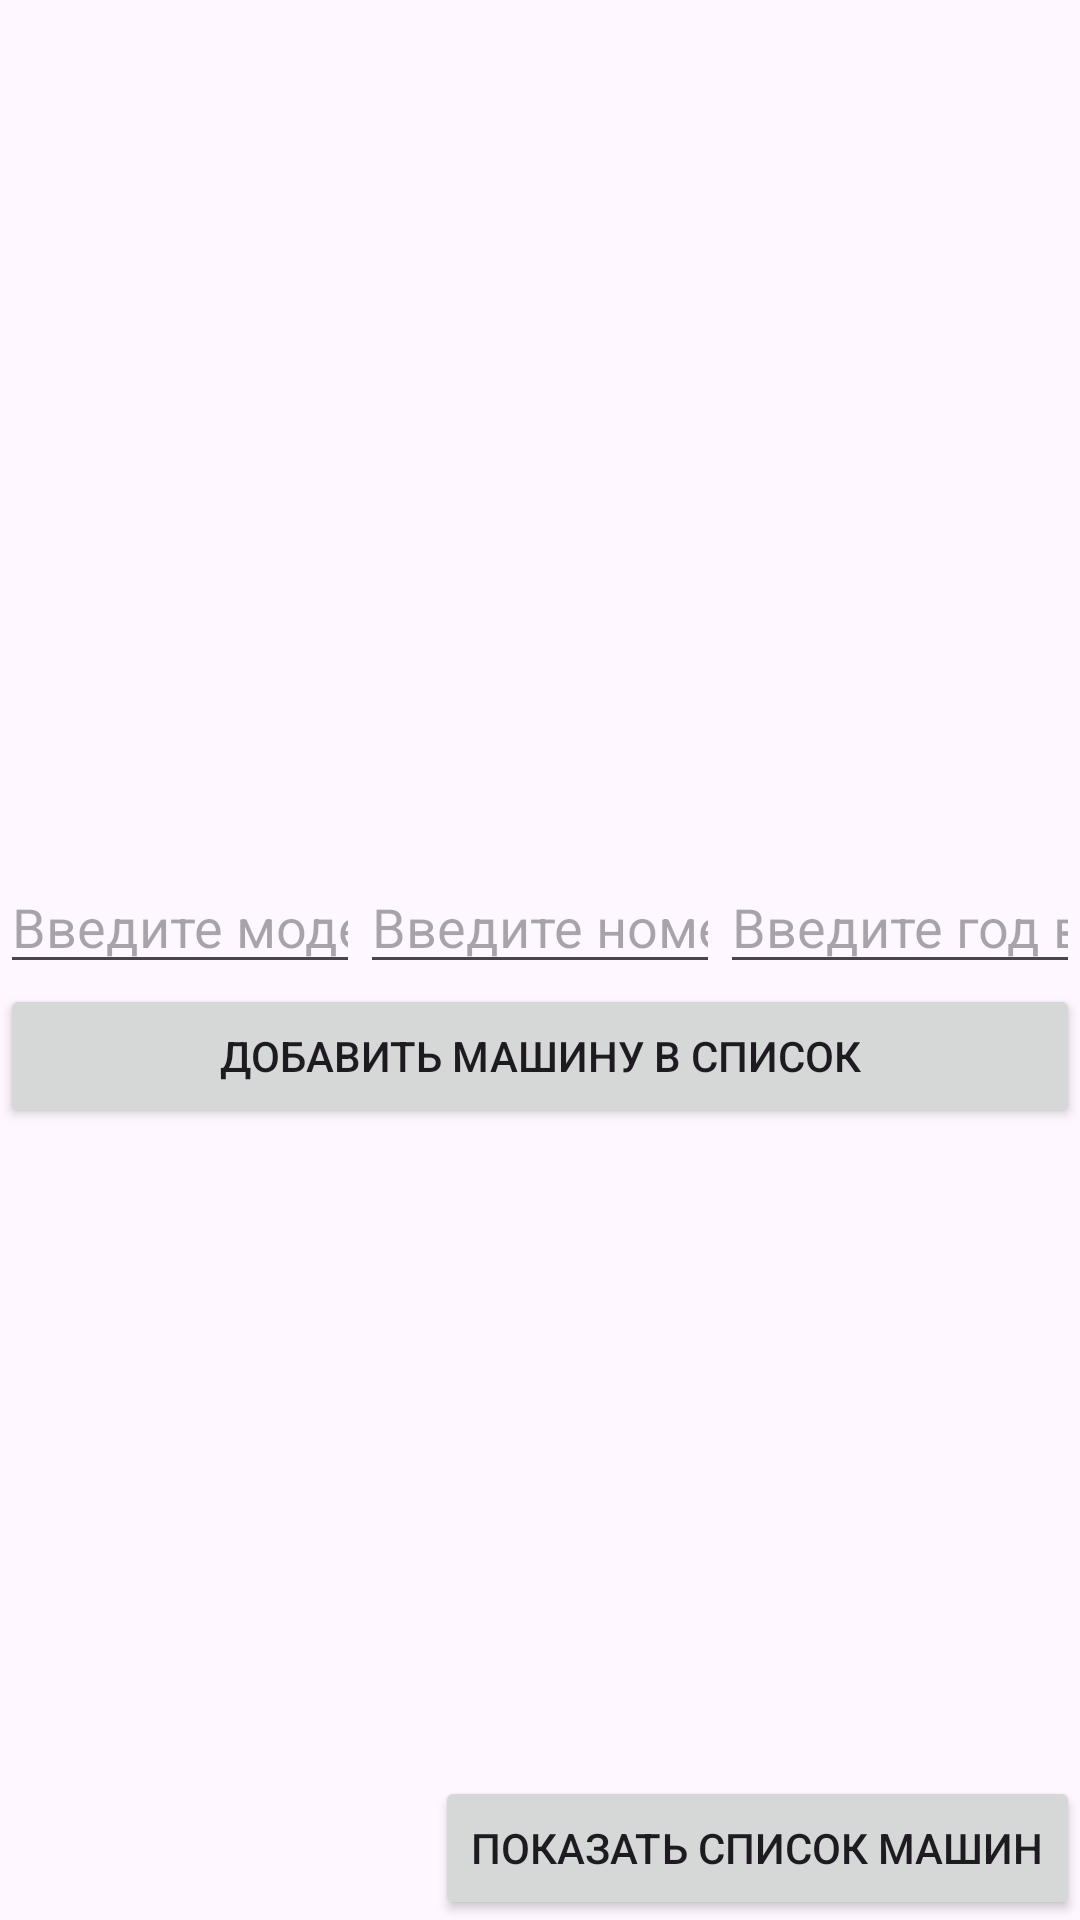

Android layout source for this screen:
<!-- AndroidManifest.xml: application theme Theme.Task_2_10 -->
<!-- res/layout/activity_add_car.xml -->
<?xml version="1.0" encoding="utf-8"?>
<LinearLayout xmlns:android="http://schemas.android.com/apk/res/android"
    xmlns:tools="http://schemas.android.com/tools"
    android:layout_width="match_parent"
    android:layout_height="match_parent"
    android:orientation="vertical"
    tools:context=".AddCarActivity" >

    <androidx.appcompat.widget.Toolbar
        android:id="@+id/toolbar"
        android:layout_width="match_parent"
        android:layout_height="wrap_content" />

    <LinearLayout
        android:layout_width="match_parent"
        android:layout_height="match_parent"
        android:orientation="vertical">

        <LinearLayout
            android:layout_width="match_parent"
            android:layout_height="match_parent"
            android:orientation="horizontal"
            android:layout_weight="1"
            android:gravity="bottom">

            <EditText
                android:id="@+id/model"
                android:layout_width="match_parent"
                android:layout_height="wrap_content"
                android:layout_weight="1"
                android:inputType="text"
                android:hint="@string/enterModel"/>

            <EditText
                android:id="@+id/number"
                android:layout_width="match_parent"
                android:layout_height="wrap_content"
                android:layout_weight="1"
                android:inputType="text"
                android:hint="@string/enterNumber"/>

            <EditText
                android:id="@+id/year"
                android:layout_width="match_parent"
                android:layout_height="wrap_content"
                android:layout_weight="1"
                android:inputType="date"
                android:hint="@string/enterYear"/>

        </LinearLayout>

        <Button
            android:id="@+id/addCar"
            android:layout_width="match_parent"
            android:layout_height="wrap_content"
            android:text="@string/addCars"
            android:theme="@style/ThemeOverlay.MaterialComponents.MaterialCalendar"/>

        <LinearLayout
            android:layout_width="match_parent"
            android:layout_height="match_parent"
            android:orientation="vertical"
            android:layout_weight="1"
            android:gravity="bottom">

            <Button
                android:id="@+id/showCars"
                android:layout_width="wrap_content"
                android:layout_height="wrap_content"
                android:layout_gravity="end"
                android:text="@string/showCars"
                android:theme="@style/ThemeOverlay.MaterialComponents.MaterialCalendar"/>

        </LinearLayout>

    </LinearLayout>

</LinearLayout>
<!-- resources referenced by this layout -->
<resources>
  <string name="addCars">Добавить машину в список</string>
  <string name="enterModel">Введите модель</string>
  <string name="enterNumber">Введите номер</string>
  <string name="enterYear">Введите год выпуска</string>
  <string name="showCars">Показать список машин</string>
  <style name="Theme.Task_2_10" parent="Base.Theme.Task_2_10" />
  <style name="Base.Theme.Task_2_10" parent="Theme.Material3.DayNight.NoActionBar">
          
          
      </style>
</resources>
